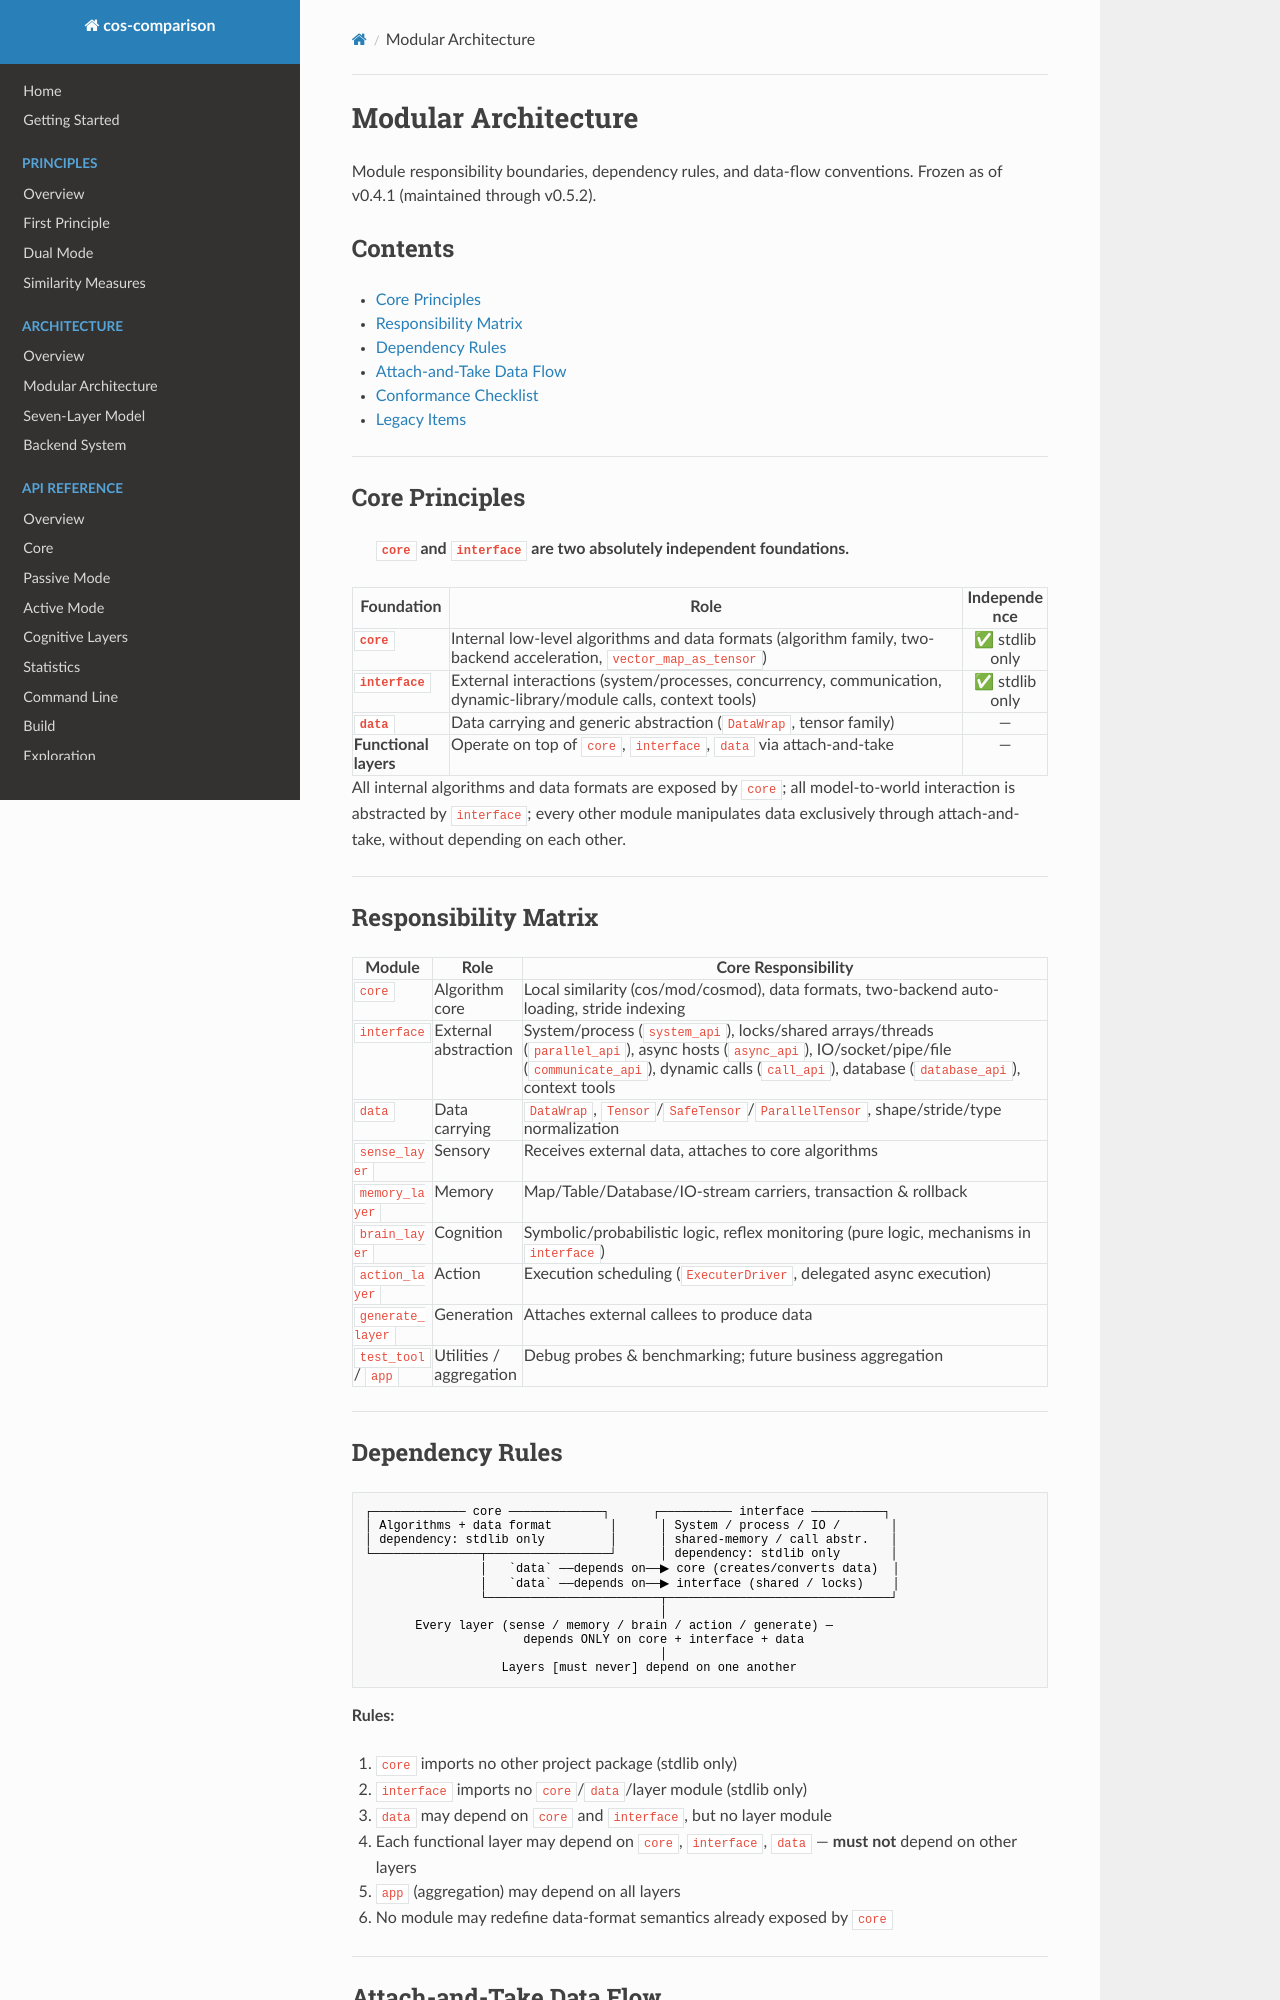

repository: LiJinxin-gx/cos-comparison · page: architecture/modular-architecture/index.html · generator: mkdocs

# Modular Architecture

Module responsibility boundaries, dependency rules, and data-flow conventions. Frozen as of v0.4.1 (maintained through v0.5.2).

## Contents

- [Core Principles](#core-principles)
- [Responsibility Matrix](#responsibility-matrix)
- [Dependency Rules](#dependency-rules)
- [Attach-and-Take Data Flow](#attach-and-take-data-flow)
- [Conformance Checklist](#conformance-checklist)
- [Legacy Items](#legacy-items)

---

## Core Principles

> **`core` and `interface` are two absolutely independent foundations.**

| Foundation | Role | Independence |
|------------|------|:------------:|
| **`core`** | Internal low-level algorithms and data formats (algorithm family, two-backend acceleration, `vector_map_as_tensor`) | ✅ stdlib only |
| **`interface`** | External interactions (system/processes, concurrency, communication, dynamic-library/module calls, context tools) | ✅ stdlib only |
| **`data`** | Data carrying and generic abstraction (`DataWrap`, tensor family) | — |
| **Functional layers** | Operate on top of `core`, `interface`, `data` via attach-and-take | — |

All internal algorithms and data formats are exposed by `core`; all model-to-world interaction is abstracted by `interface`; every other module manipulates data exclusively through attach-and-take, without depending on each other.

---

## Responsibility Matrix

| Module | Role | Core Responsibility |
|--------|------|---------------------|
| `core` | Algorithm core | Local similarity (cos/mod/cosmod), data formats, two-backend auto-loading, stride indexing |
| `interface` | External abstraction | System/process (`system_api`), locks/shared arrays/threads (`parallel_api`), async hosts (`async_api`), IO/socket/pipe/file (`communicate_api`), dynamic calls (`call_api`), database (`database_api`), context tools |
| `data` | Data carrying | `DataWrap`, `Tensor`/`SafeTensor`/`ParallelTensor`, shape/stride/type normalization |
| `sense_layer` | Sensory | Receives external data, attaches to core algorithms |
| `memory_layer` | Memory | Map/Table/Database/IO-stream carriers, transaction & rollback |
| `brain_layer` | Cognition | Symbolic/probabilistic logic, reflex monitoring (pure logic, mechanisms in `interface`) |
| `action_layer` | Action | Execution scheduling (`ExecuterDriver`, delegated async execution) |
| `generate_layer` | Generation | Attaches external callees to produce data |
| `test_tool` / `app` | Utilities / aggregation | Debug probes & benchmarking; future business aggregation |

---
